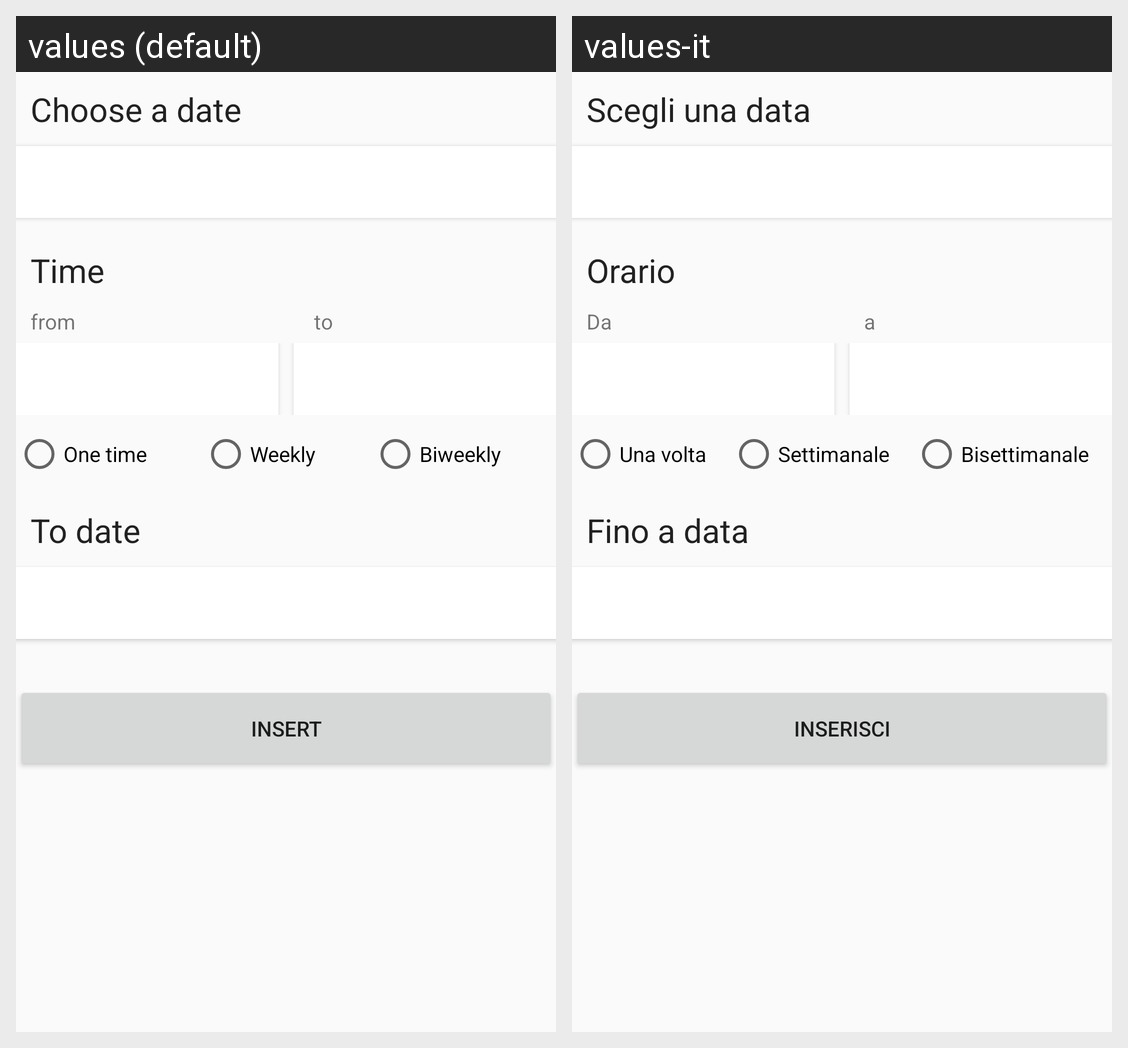

Here is an Android app screen in its default locale and in the app's own translations. Write out the translated-string differences for the strings that appear on this screen.
Android screen res/layout/activity_inserisci_disponibilita.xml rendered under 2 locales, left to right: values (default), values-it. Device: Nexus 5 (rendered at 1080×1920; each locale shown at half size, 540×960, under a caption strip naming it); theme AppTheme.
Strings drawn on this screen, with the default value and each locale's value (text and hints the layout hard-codes, and strings that could not be matched under every locale, appear in the picture but are not listed):

seleziona_data
  values: Choose a date
  values-it: Scegli una data

orario
  values: Time
  values-it: Orario

da
  values: from
  values-it: Da

a
  values: to
  values-it: a

una_volta
  values: One time
  values-it: Una volta

ogni_settimana
  values: Weekly
  values-it: Settimanale

bisettimanale
  values: Biweekly
  values-it: Bisettimanale

fino_a_data
  values: To date
  values-it: Fino a data

inserisci
  values: Insert
  values-it: Inserisci
